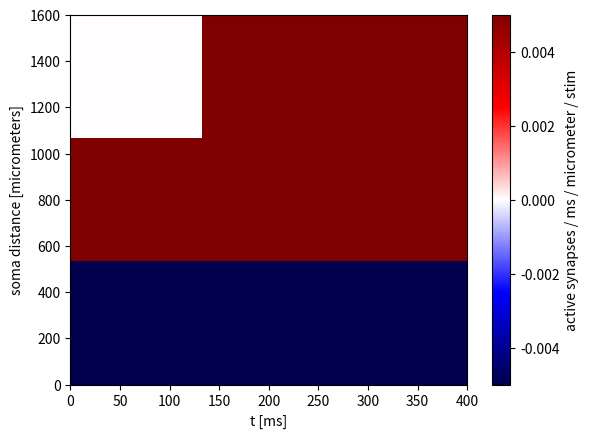

Python code for this plot:
import matplotlib
matplotlib.use('Agg') 
import matplotlib.pyplot as plt
import os



excitatory = ['L6cc', 'L2', 'VPM', 'L4py', 'L4ss', 'L4sp', 'L5st', 'L6ct', 'L34', 'L6ccinv', 'L5tt']
inhibitory = ['SymLocal1', 'SymLocal2', 'SymLocal3', 'SymLocal4', 'SymLocal5', 'SymLocal6', 'L45Sym', 'L1', 'L45Peak', 'L56Trans', 'L23Trans']


def pixels2figure(pixels, t_max = 400, z_max = 1600, vmin=-.005, vmax=.005, fig = None,\
                  xlabel = "t [ms]", ylabel = "soma distance [micrometers]",
                  colorbarlabel = 'active synapses / ms / micrometer / stim', 
                  cmap = 'seismic'):
    '''takes pixels and returns histogram'''
    if not fig:
            fig = plt.figure()
    plt.imshow(pixels, interpolation='nearest', aspect = 'auto', vmin=vmin, \
               vmax=vmax, extent = [0, t_max, 0, z_max], cmap=cmap)
    plt.colorbar(label =  colorbarlabel)
    plt.xlabel(xlabel)
    plt.ylabel(ylabel)
    return fig

if __name__ == '__main__':
    pixels = [[0,1,2],[3,4,5],[-1,-2,-3]]
    pixels2figure(pixels).savefig('tests.png')
